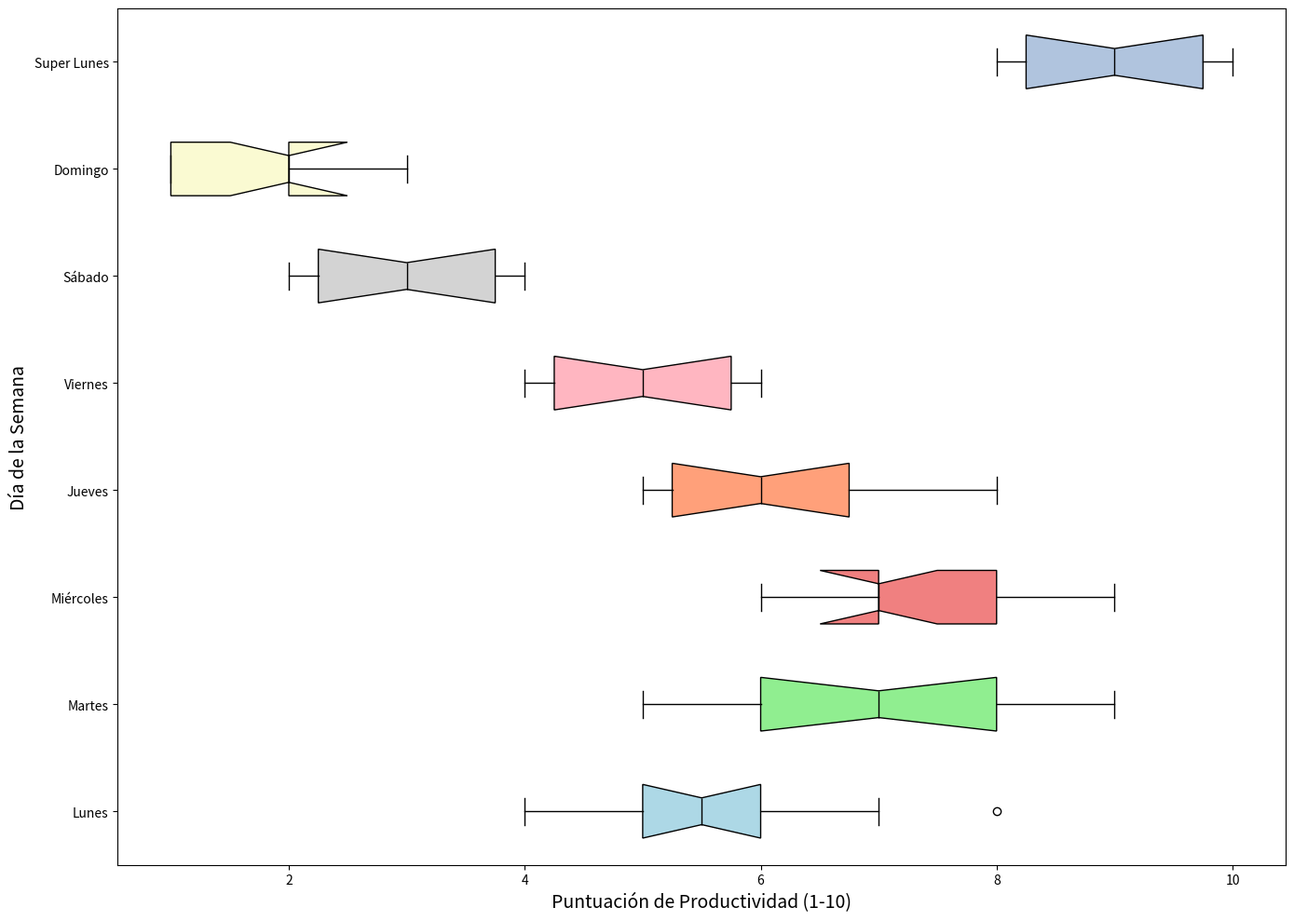

Generate this figure with matplotlib:
import matplotlib.pyplot as plt

productivity_data = {
    'Lunes': [4, 5, 6, 5, 7, 8, 5, 6, 4, 6],
    'Martes': [6, 7, 5, 6, 8, 9, 7, 6, 8, 9],
    'Miércoles': [7, 8, 6, 7, 9, 9, 7, 8, 6, 7],
    'Jueves': [5, 6, 5, 6, 7, 7, 8, 6, 5, 6],
    'Viernes': [4, 5, 4, 5, 6, 6, 5, 4, 5, 6],
    'Sábado': [2, 3, 2, 4, 3, 4, 3, 2, 3, 4],
    'Domingo': [1, 2, 1, 3, 2, 2, 3, 1, 2, 1],
    'Super Lunes': [8, 9, 8, 9, 10, 10, 9, 8, 9, 10]  # New data series
}

box_plot_data = list(productivity_data.values())
colors = ['lightblue', 'lightgreen', 'lightcoral', 'lightsalmon', 'lightpink', 'lightgray', 
          'lightgoldenrodyellow', 'lightsteelblue']  # Added new color for 'Super Lunes'

fig, ax = plt.subplots(figsize=(14, 10))

bplots = ax.boxplot(box_plot_data, vert=False, labels=productivity_data.keys(),
                    patch_artist=True, notch=True, medianprops=dict(color='black'))

for patch, color in zip(bplots['boxes'], colors):
    patch.set_facecolor(color)

ax.set_xlabel('Puntuación de Productividad (1-10)', fontsize=14)
ax.set_ylabel('Día de la Semana', fontsize=14)

plt.tight_layout()
plt.show()
